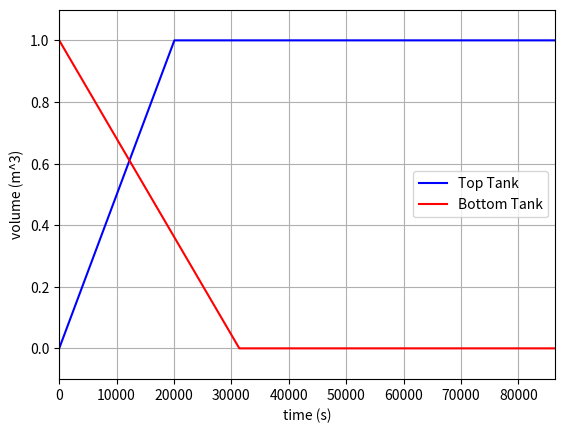

This figure's Python source:
from scipy.integrate import odeint
import matplotlib.pyplot as plt
import numpy as np
import math

# Hydro Pump
# TODO: Work out how to change the input power and flowrateToBottom based on time
# TODO: Evaporation equation
# TODO: Precipitation equation
# TODO: Head?

# --- Inputs ---
maximumVolume = 1.0             # In cubic meters
minimumVolume = 0.0             # In cubic meters
initialTopVolume = 0            # In cubic meters
initialBottomVolume = 1         # In cubic meters
timeSpan = 86400                # In seconds

t = np.linspace(0,timeSpan,timeSpan)  # Time span in seconds (24 hours)
g = 9.81                        # Gravity in meters per second squared
inputPower = 5                  # Input power in watts
pumpEfficency = 0.8             # Pump efficency
waterDensity = 997              # Density of water in kilograms per cubic meter
pumpHead = 10                   # Pump head in meters

evap = 0.000001                 # Evaporation rate in cubic meters per second
precip = 0.00001                # Precipitation rate in cubic meters per second

# --- Equations ---
# Flow rate from the pump in cubic meters per second (bottom to top tank)
# flowrateToTop = (inputPower * pumpEfficency)/(waterDensity * g * pumpHead)

# It is a choice we make 
# flowrateToBottom = 0

# Function for the change in volume of the top tank
def toprate(topVolume, t, flowrateToBottom, inputPower):
    flowrateToTop = (inputPower * pumpEfficency)/(waterDensity * g * pumpHead)

    dV_topdt = flowrateToTop + precip - evap - flowrateToBottom

    return dV_topdt

# Function for the change in volume of the bottom tank
def bottomrate(bottomVolume, t, flowrateToBottom, inputPower):
    flowrateToTop = (inputPower * pumpEfficency)/(waterDensity * g * pumpHead)

    dV_bottomdt = flowrateToBottom + precip - evap - flowrateToTop

    return dV_bottomdt

# This returns the volume of water in the top tank
def topVolume(initialTopVolume, t):            
    inputPower = 5
    flowrateToBottom = 0

    # Volume of water in the top tank
    topVolume = odeint(toprate, initialTopVolume, t, args=(flowrateToBottom, inputPower))

    # If the volume of water in the top tank is less than the minimum volume, set it to the minimum volume
    for i in range(len(topVolume)):
        if topVolume[i] < minimumVolume:
            topVolume[i] = minimumVolume
    
    for i in range(len(topVolume)):
        if topVolume[i] > maximumVolume:
            topVolume[i] = maximumVolume

    return topVolume

# Returns the volume of water in the bottom tank
def bottomVolume(initialBottomVolume, t):
    inputPower = 5
    flowrateToBottom = 0

    # Volume of water in the bottom tank
    bottomVolume = odeint(bottomrate, initialBottomVolume, t, args=(flowrateToBottom, inputPower))

    # If the volume of water in the top tank is less than the minimum volume, set it to the minimum volume
    for i in range(len(bottomVolume)):
        if bottomVolume[i] < minimumVolume:
            bottomVolume[i] = minimumVolume
    
    for i in range(len(bottomVolume)):
        if bottomVolume[i] > maximumVolume:
            bottomVolume[i] = maximumVolume

    return bottomVolume








# Calculate the volume of water in the top and bottom tanks
topVolumes = topVolume(initialTopVolume, t)
bottomVolumes = bottomVolume(initialBottomVolume, t)

# bottomVolume = odeint(bottom, bottomVolume, t)
plt.plot(t, topVolumes, 'b', label='Top Tank')
plt.plot(t, bottomVolumes, label='Bottom Tank', color='red')

# plt.plot(t, bottomVolume, 'b', label='Bottom')
plt.xlabel('time (s)')
plt.ylabel('volume (m^3)')
plt.ylim(-0.1, maximumVolume+0.1)
plt.autoscale(axis='x', tight=True)
plt.legend(loc='best')
plt.grid()
plt.show()
